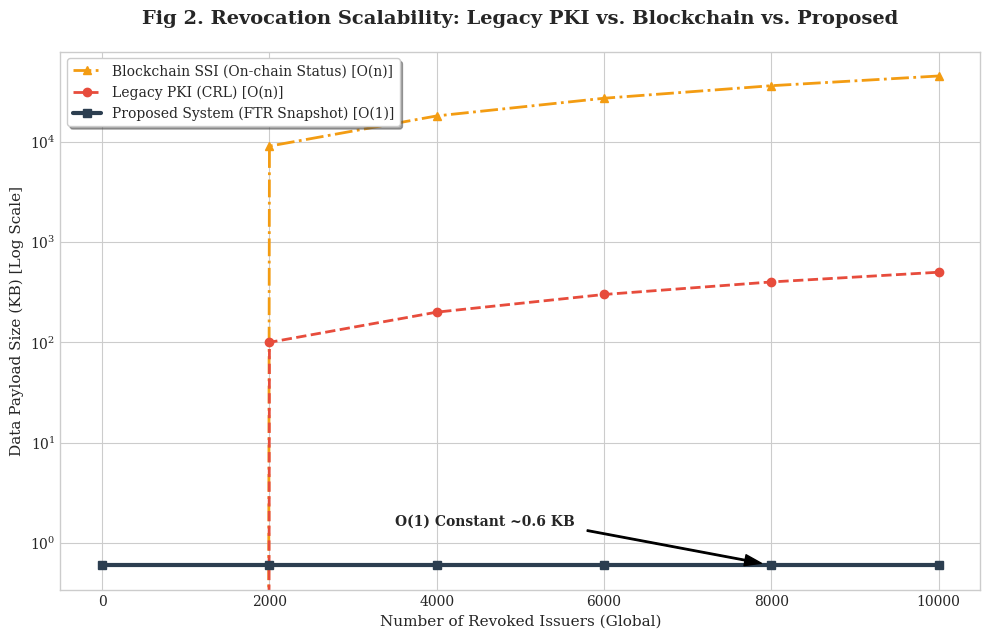

Generate this figure with matplotlib:
import matplotlib.pyplot as plt

# Updated constants based on your current 2048-bit RSA implementation
CRL_ENTRY_BYTES = 51 
BLOCKCHAIN_SSI_KB_PER_REV = 4.5 
RSA_2048_SNAPSHOT_BYTES = 614 # Fixed size for O(1) payload

revocations = [0, 2000, 4000, 6000, 8000, 10000]
crl_size_kb = [(r * CRL_ENTRY_BYTES) / 1024 for r in revocations]
blockchain_size_kb = [r * BLOCKCHAIN_SSI_KB_PER_REV for r in revocations]
proposed_size_kb = [RSA_2048_SNAPSHOT_BYTES / 1024 for _ in revocations]

plt.figure(figsize=(10, 6.5), dpi=300)
plt.style.use('seaborn-v0_8-whitegrid')
plt.rcParams['font.family'] = 'serif'

plt.plot(revocations, blockchain_size_kb, label='Blockchain SSI (On-chain Status) [O(n)]', 
         color='#f39c12', linestyle='-.', marker='^', linewidth=2)
plt.plot(revocations, crl_size_kb, label='Legacy PKI (CRL) [O(n)]', 
         color='#e74c3c', linestyle='--', marker='o', linewidth=2)
plt.plot(revocations, proposed_size_kb, label='Proposed System (FTR Snapshot) [O(1)]', 
         color='#2c3e50', linewidth=3, marker='s')

plt.title('Fig 2. Revocation Scalability: Legacy PKI vs. Blockchain vs. Proposed', fontsize=14, fontweight='bold', pad=20)
plt.xlabel('Number of Revoked Issuers (Global)', fontsize=11)
plt.ylabel('Data Payload Size (KB) [Log Scale]', fontsize=11)
plt.yscale('log') 
plt.legend(frameon=True, loc='upper left', shadow=True)

# Updated annotation for the 0.6 KB constant
plt.annotate('O(1) Constant ~0.6 KB', xy=(8000, 0.6), xytext=(3500, 1.5),
             arrowprops=dict(facecolor='black', shrink=0.05, width=1, headwidth=8),
             fontsize=10, fontweight='bold')

plt.tight_layout()
plt.savefig('scalability_v2.png')
plt.show()
